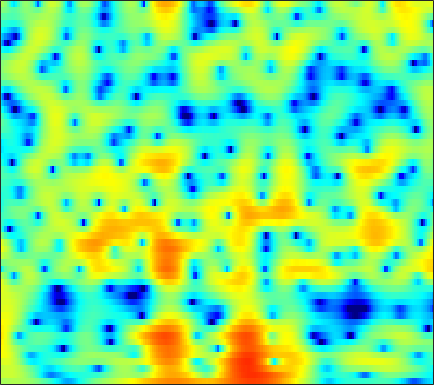

Source data for this figure (header and first rows):
1.6835, 1.7941, 1.9274, 2.0447, 2.1209, 2.1902, 2.2269, 2.2256, 2.1869, 2.0967, 1.9507, 1.8001, 1.5534, 1.2464, 0.97774, 0.57247, 0.10876, -0.27597, -0.83392, -1.4467, -2.1232, -2.6658, -3.4525, -4.3173
3.456, 3.559, 3.649, 3.678, 3.656, 3.566, 3.403, 3.226, 2.914, 2.512, 2.013, 1.567, 0.8754, 0.05974, -0.6408, -1.705, -2.938, -3.982, -5.55, -7.325, -9.269, -10.74, -12.36, -13.04
3.052, 3.359, 3.633, 3.755, 3.757, 3.639, 3.392, 3.129, 2.676, 2.119, 1.468, 0.926, 0.1304, -0.7353, -1.422, -2.394, -3.423, -4.225, -5.328, -6.421, -7.413, -8.001, -8.429, -8.373
4.249, 4.483, 4.59, 4.474, 4.246, 3.756, 3.049, 2.378, 1.292, -0.0163, -1.528, -2.768, -4.464, -5.988, -6.793, -7.233, -7.044, -6.664, -6.075, -5.501, -4.997, -4.655, -4.232, -3.845
6.08, 5.938, 5.612, 5.118, 4.634, 3.825, 2.814, 1.91, 0.4911, -1.211, -3.234, -4.975, -7.507, -9.767, -10.55, -9.982, -8.537, -7.488, -6.367, -5.566, -5.065, -4.841, -4.74, -4.812
6.361, 5.972, 5.351, 4.614, 3.995, 3.094, 2.139, 1.404, 0.4333, -0.4962, -1.337, -1.895, -2.517, -2.988, -3.242, -3.459, -3.561, -3.613, -3.705, -3.86, -4.16, -4.505, -5.183, -6.146
7.035, 6.363, 5.273, 3.955, 2.823, 1.148, -0.6247, -1.896, -3.236, -3.89, -3.863, -3.563, -3.039, -2.552, -2.247, -1.94, -1.732, -1.655, -1.661, -1.79, -2.044, -2.309, -2.78, -3.361
7.674, 6.918, 5.627, 3.96, 2.404, -0.1981, -3.624, -6.892, -11.35, -10.67, -7.438, -5.632, -3.967, -2.895, -2.346, -1.869, -1.606, -1.513, -1.48, -1.54, -1.689, -1.862, -2.172, -2.591
7.085, 6.662, 5.905, 4.938, 4.096, 2.862, 1.583, 0.6551, -0.4688, -1.426, -2.224, -2.771, -3.489, -4.232, -4.77, -5.383, -5.793, -5.902, -5.836, -5.646, -5.483, -5.432, -5.525, -5.87
6.372, 6.261, 5.941, 5.442, 4.96, 4.185, 3.265, 2.482, 1.307, -0.03903, -1.602, -2.977, -5.202, -8.133, -11.07, -17.01, -25.99, -20.09, -14.28, -11.31, -9.636, -8.919, -8.409, -8.327
5.364, 5.457, 5.414, 5.189, 4.902, 4.37, 3.666, 3.029, 2.037, 0.8669, -0.4849, -1.622, -3.289, -5.096, -6.456, -8.081, -9.188, -9.572, -9.598, -9.417, -9.243, -9.216, -9.327, -9.565
4.515, 4.705, 4.798, 4.719, 4.553, 4.199, 3.705, 3.249, 2.53, 1.692, 0.7502, -0.008464, -1.069, -2.172, -3.006, -4.094, -5.13, -5.86, -6.815, -7.793, -8.796, -9.596, -10.76, -12.02
4.26, 4.4, 4.458, 4.377, 4.239, 3.96, 3.58, 3.23, 2.685, 2.058, 1.349, 0.7643, -0.07746, -0.9916, -1.725, -2.768, -3.886, -4.794, -6.095, -7.511, -9.098, -10.39, -12.36, -14.61
4.496, 4.444, 4.29, 4.063, 3.856, 3.538, 3.185, 2.899, 2.489, 2.043, 1.541, 1.113, 0.4643, -0.2705, -0.8969, -1.842, -2.946, -3.875, -5.253, -6.84, -8.687, -10.23, -12.52, -15.06
4.967, 4.566, 3.985, 3.39, 2.969, 2.472, 2.098, 1.917, 1.778, 1.695, 1.604, 1.497, 1.244, 0.8453, 0.4349, -0.2619, -1.136, -1.916, -3.147, -4.589, -6.292, -7.764, -10.08, -13.08
4.986, 4.085, 2.72, 1.146, -0.1404, -1.673, -2.356, -2.042, -0.8997, 0.3539, 1.366, 1.907, 2.327, 2.409, 2.277, 1.877, 1.257, 0.6707, -0.2576, -1.253, -2.307, -3.132, -4.192, -5.227
2.407, 1.54, 0.216, -1.689, -3.786, -8.123, -12.1, -8.488, -3.673, -0.6127, 1.297, 2.184, 2.858, 3.043, 2.918, 2.413, 1.585, 0.8076, -0.2769, -1.319, -2.012, -2.243, -2.157, -1.795
-7.509, -4.185, -1.868, -0.829, -0.5229, -0.3363, -0.03093, 0.3618, 1.026, 1.75, 2.395, 2.703, 2.819, 2.598, 2.176, 1.173, -0.4038, -2.043, -5.274, -10.73, -16.25, -11.5, -6.374, -3.277
-0.5221, -0.3497, 0.1129, 0.5123, 0.6834, 0.8087, 0.8954, 0.9292, 1.006, 1.096, 1.139, 1.173, 1.118, 0.8988, 0.5722, -0.08417, -1.053, -2.022, -3.411, -4.714, -5.351, -5.08, -3.888, -2.534
3.724, 3.11, 2.362, 1.614, 1.06, 0.3278, -0.4581, -1.012, -1.564, -1.843, -1.861, -1.675, -1.257, -0.8595, -0.6271, -0.416, -0.3922, -0.4903, -0.654, -0.8882, -1.068, -1.179, -1.281, -1.314
5.761, 4.856, 3.573, 2.187, 1.051, -0.7157, -2.839, -4.737, -7.807, -10.16, -8.818, -6.613, -3.977, -1.972, -0.8267, 0.2735, 1.004, 1.38, 1.581, 1.563, 1.347, 1.032, 0.2997, -0.7882
4.81, 3.717, 2.21, 0.6823, -0.5245, -2.188, -4.057, -5.706, -8.124, -9.611, -8.593, -6.538, -3.913, -1.792, -0.5426, 0.723, 1.644, 2.141, 2.517, 2.662, 2.486, 2.185, 1.486, 0.3671
0.4958, -1.043, -3.082, -4.888, -5.82, -6.271, -6.168, -5.88, -5.404, -4.848, -3.986, -3.316, -2.352, -1.366, -0.6927, 0.1064, 0.7787, 1.166, 1.621, 1.933, 2.073, 2.085, 2.009, 1.817
-3.347, -5.597, -9.941, -18, -35.94, -14.85, -9.748, -7.5, -5.494, -4.132, -3.144, -2.565, -1.974, -1.55, -1.296, -0.9975, -0.6952, -0.41, 0.04949, 0.5785, 1.2, 1.629, 2.118, 2.516
-3.283, -4.127, -5.247, -6.141, -6.361, -5.872, -4.846, -3.955, -2.996, -2.201, -1.804, -1.657, -1.736, -2.19, -2.752, -3.705, -4.62, -4.83, -4.125, -2.555, -0.7959, 0.4, 1.686, 2.647
-3.481, -3.008, -2.547, -2.153, -1.836, -1.471, -1.044, -0.7432, -0.4187, -0.2099, -0.2033, -0.3902, -0.9793, -2.046, -3.311, -6.014, -10.95, -17.13, -11.86, -5.55, -1.864, -0.0878, 1.637, 2.754
-5.052, -3.857, -2.71, -1.875, -1.424, -0.9614, -0.6332, -0.4793, -0.2472, -0.1326, -0.01166, -0.01492, -0.1293, -0.3891, -0.6835, -1.123, -1.469, -1.434, -0.9178, 0.07219, 1.18, 1.924, 2.653, 3.018
-5.305, -4.4, -3.538, -3.039, -2.898, -2.855, -2.998, -3.103, -3.177, -2.976, -2.521, -2.002, -1.213, -0.4638, 0.04941, 0.6585, 1.221, 1.608, 2.135, 2.641, 3.022, 3.278, 3.421, 3.303
-4.789, -4.469, -4.293, -4.48, -4.893, -5.877, -7.491, -9.112, -11.72, -12.24, -9.58, -7.167, -4.462, -2.391, -1.147, 0.1683, 1.21, 1.818, 2.465, 2.942, 3.26, 3.398, 3.441, 3.328
-4.114, -4.095, -4.285, -4.743, -5.278, -6.422, -8.048, -9.677, -12.07, -12.64, -10.05, -7.622, -4.86, -2.723, -1.445, -0.1049, 0.9054, 1.495, 2.067, 2.432, 2.682, 2.745, 2.762, 2.719
-3.198, -3.238, -3.399, -3.665, -3.927, -4.283, -4.644, -4.791, -4.784, -4.379, -3.631, -2.866, -1.76, -0.6659, 0.05821, 0.8706, 1.455, 1.743, 1.952, 1.964, 1.8, 1.635, 1.389, 1.196
-2.346, -2.494, -2.737, -2.994, -3.145, -3.174, -2.99, -2.707, -2.123, -1.385, -0.5234, 0.1234, 0.9494, 1.684, 2.139, 2.578, 2.783, 2.748, 2.433, 1.797, 0.7677, -0.1761, -1.603, -2.764
-2.544, -3.066, -4.021, -5.139, -5.872, -6.296, -5.585, -4.51, -2.821, -1.163, 0.3034, 1.265, 2.338, 3.171, 3.633, 4.009, 4.102, 3.952, 3.405, 2.377, 0.6885, -1.222, -5.179, -13.15
-4.571, -5.37, -7.114, -10.06, -13.96, -27.83, -15.85, -10.33, -6.011, -3.197, -1.165, 0.01339, 1.287, 2.265, 2.837, 3.392, 3.696, 3.767, 3.598, 3.112, 2.359, 1.584, 0.4781, -0.4526
-6.536, -6.668, -7.078, -7.721, -8.155, -8.377, -7.749, -6.904, -5.515, -4.233, -3.021, -2.244, -1.289, -0.4042, 0.2371, 1.046, 1.76, 2.199, 2.65, 2.922, 3.016, 3.008, 2.871, 2.691
-8.17, -7.301, -6.525, -6.109, -5.908, -5.774, -5.664, -5.6, -5.595, -5.652, -5.831, -5.878, -5.708, -5.018, -4.167, -2.745, -1.253, -0.2098, 1.005, 2.007, 2.751, 3.182, 3.577, 3.785
-7.693, -6.653, -5.75, -5.237, -5.088, -5.103, -5.437, -5.864, -6.774, -8.142, -10.34, -12.81, -17.69, -17.81, -13.11, -8.297, -4.955, -2.992, -0.9135, 0.6983, 1.985, 2.722, 3.498, 4.015
-4.735, -4.488, -4.293, -4.28, -4.406, -4.748, -5.307, -5.907, -6.904, -8.234, -9.834, -11.18, -12.57, -12.27, -10.82, -8.272, -5.714, -4.013, -1.966, -0.2356, 1.218, 2.122, 3.087, 3.792
-2.345, -2.616, -3.021, -3.51, -3.911, -4.542, -5.205, -5.75, -6.521, -7.328, -8.07, -8.534, -8.924, -8.838, -8.396, -7.303, -5.744, -4.38, -2.527, -0.7293, 0.8325, 1.863, 2.968, 3.784
-1.348, -1.982, -2.892, -3.869, -4.58, -5.506, -6.34, -6.855, -7.487, -8.085, -8.761, -9.392, -10.48, -11.85, -12.59, -11.99, -9.256, -6.778, -3.775, -1.268, 0.7642, 2.008, 3.297, 4.211
-2.428, -3.471, -5.02, -6.751, -8.176, -9.983, -11.39, -11.73, -11.46, -10.83, -10.51, -10.65, -11.57, -13.75, -16.3, -16.71, -11.12, -7.471, -3.764, -0.9855, 1.114, 2.346, 3.597, 4.467
-5.1, -6.432, -8.48, -10.93, -13.28, -18, -29.37, -28.7, -17.75, -13.35, -10.73, -9.458, -8.298, -7.405, -6.745, -5.591, -4.05, -2.729, -0.9862, 0.6219, 1.959, 2.779, 3.637, 4.208
-8.089, -9.741, -11.83, -13.39, -14.05, -14.32, -14.03, -13.2, -11.41, -9.326, -7.367, -6.057, -4.579, -3.301, -2.427, -1.332, -0.286, 0.4558, 1.398, 2.211, 2.9, 3.286, 3.644, 3.796
-10.06, -13.31, -21.24, -27.61, -18.27, -13, -9.926, -8.231, -6.279, -4.59, -3.141, -2.156, -0.989, 0.0031, 0.6643, 1.435, 2.083, 2.502, 2.964, 3.3, 3.499, 3.55, 3.446, 3.158
-6.039, -7.072, -8.205, -8.397, -7.754, -6.259, -4.624, -3.471, -2.098, -0.9269, 0.08262, 0.7128, 1.432, 2.006, 2.341, 2.682, 2.917, 3.035, 3.097, 3.08, 2.937, 2.759, 2.377, 1.788
-2.292, -2.311, -2.235, -1.975, -1.648, -1.071, -0.3793, 0.1518, 0.8046, 1.376, 1.829, 2.077, 2.268, 2.316, 2.256, 2.066, 1.79, 1.538, 1.199, 0.877, 0.5961, 0.3766, 0.06923, -0.3619
-0.4458, -0.08901, 0.3574, 0.7972, 1.128, 1.555, 1.956, 2.223, 2.512, 2.692, 2.715, 2.626, 2.321, 1.784, 1.232, 0.2909, -0.8491, -1.766, -2.86, -3.607, -3.797, -3.687, -3.397, -3.111
0.247, 0.7902, 1.41, 1.94, 2.295, 2.718, 3.054, 3.251, 3.423, 3.441, 3.274, 2.991, 2.378, 1.41, 0.4014, -1.425, -3.993, -6.603, -11.37, -15.45, -12.61, -9.969, -7.756, -6.394
0.01785, 0.5406, 1.144, 1.679, 2.049, 2.525, 2.954, 3.229, 3.509, 3.636, 3.586, 3.386, 2.884, 2.044, 1.131, -0.5006, -2.718, -4.796, -7.832, -9.975, -9.863, -9.175, -8.679, -8.849
-1.389, -1.209, -0.9261, -0.5378, -0.1563, 0.4593, 1.183, 1.714, 2.372, 2.937, 3.341, 3.512, 3.525, 3.278, 2.911, 2.181, 1.196, 0.3618, -0.8411, -2.048, -3.23, -4.234, -5.927, -8.63
-5.222, -6.015, -6.915, -7.046, -6.474, -5.157, -3.637, -2.478, -1.014, 0.332, 1.491, 2.229, 2.981, 3.458, 3.651, 3.666, 3.447, 3.142, 2.55, 1.808, 0.8807, 0.05808, -1.176, -2.512
-9.849, -12.89, -20.53, -29.61, -18.9, -13.78, -10.97, -9.144, -6.686, -4.236, -1.946, -0.465, 1.177, 2.417, 3.098, 3.718, 4.039, 4.09, 3.964, 3.62, 3.067, 2.565, 1.754, 0.8613
-8.348, -9.925, -12.08, -13.8, -14.77, -16.62, -20.56, -23.53, -15.28, -9.007, -4.909, -2.611, -0.2696, 1.48, 2.465, 3.443, 4.069, 4.346, 4.49, 4.378, 4.059, 3.683, 3.009, 2.134
-5.565, -6.246, -7.284, -8.406, -9.325, -10.57, -11.46, -11.28, -9.401, -6.681, -4.051, -2.354, -0.4572, 1.042, 1.942, 2.866, 3.515, 3.851, 4.081, 4.104, 3.931, 3.651, 3.105, 2.331
-3.659, -3.9, -4.279, -4.663, -4.912, -5.092, -5.05, -4.773, -4.077, -3.103, -2.004, -1.177, -0.1316, 0.7711, 1.349, 1.972, 2.456, 2.721, 2.96, 3.076, 3.03, 2.898, 2.561, 2.032
-1.938, -2, -2.166, -2.385, -2.51, -2.587, -2.492, -2.293, -1.893, -1.368, -0.802, -0.3793, 0.1028, 0.4909, 0.7174, 0.9678, 1.187, 1.351, 1.618, 1.879, 2.085, 2.183, 2.158, 1.94
0.1719, -0.03823, -0.5263, -1.143, -1.601, -2.053, -2.103, -1.883, -1.324, -0.6607, -0.06428, 0.2416, 0.3981, 0.2505, -0.05301, -0.6027, -1.09, -1.148, -0.6807, 0.236, 1.253, 1.87, 2.427, 2.622
2.138, 1.506, 0.2098, -1.677, -3.586, -6.504, -7.622, -6.026, -3.182, -1.011, 0.3442, 0.8679, 0.9723, 0.3028, -0.8065, -3.493, -8.599, -14.22, -8.304, -2.665, 0.5024, 2.007, 3.263, 3.838
